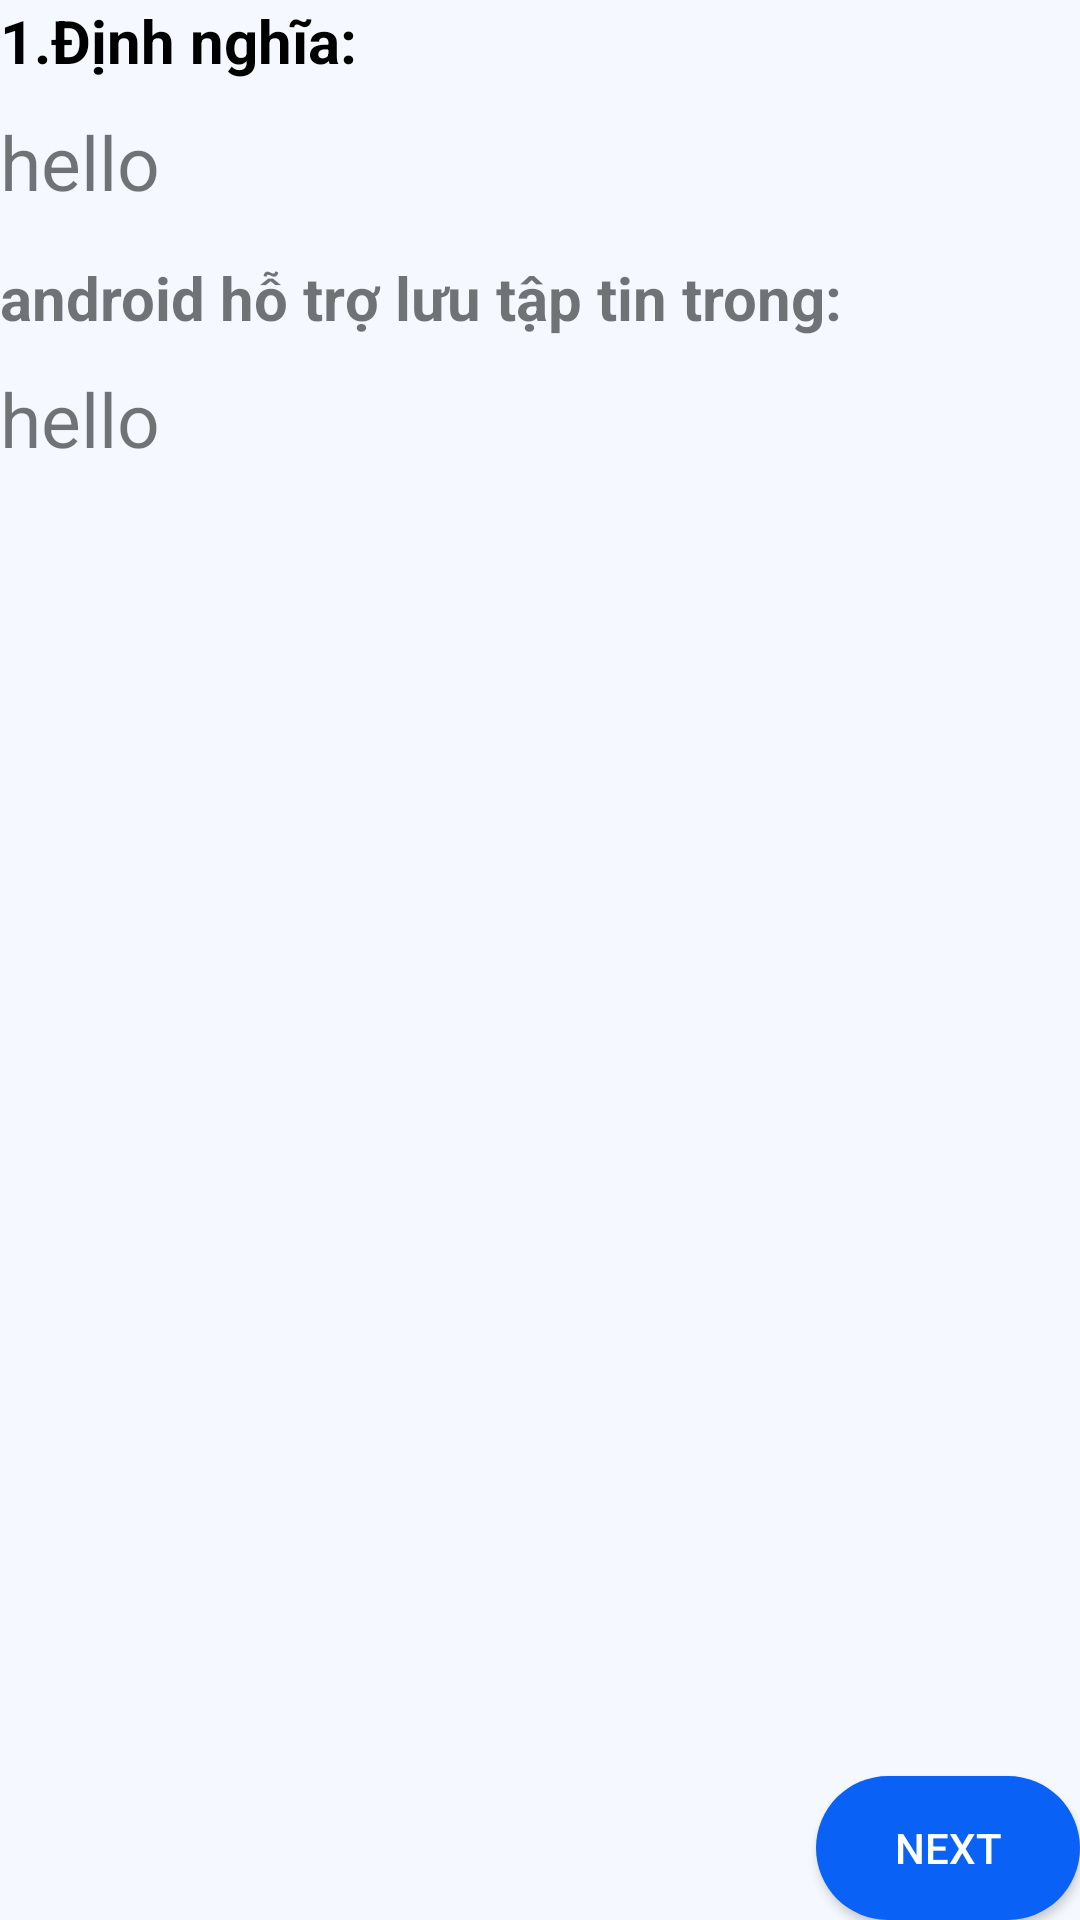

Layout XML and referenced resources for this Android screen:
<!-- AndroidManifest.xml: application theme Theme.MyApplication -->
<!-- res/layout/activity_one.xml -->
<?xml version="1.0" encoding="utf-8"?>
<LinearLayout xmlns:android="http://schemas.android.com/apk/res/android"
    xmlns:app="http://schemas.android.com/apk/res-auto"
    xmlns:tools="http://schemas.android.com/tools"
    android:id="@+id/main"
    android:layout_width="match_parent"
    android:layout_height="match_parent"
    android:orientation="vertical"
    android:layout_margin="30dp"
    tools:context=".chapter5.one.one_activity">
    <LinearLayout
        android:layout_width="match_parent"
        android:layout_height="0dp"
        android:orientation="vertical"
        android:layout_weight="1">
        <TextView
            android:layout_width="match_parent"
            android:layout_height="wrap_content"
            android:text="1.Định nghĩa:"
            android:textStyle="bold"
            android:textColor="@color/black"
            android:textSize="20sp"/>
        <TextView
            android:layout_marginTop="10dp"
            android:id="@+id/DN"
            android:layout_width="match_parent"
            android:layout_height="wrap_content"
            android:text="hello"
            android:textSize="25sp"/>
        <TextView
            android:layout_marginTop="15dp"
            android:layout_width="match_parent"
            android:layout_height="wrap_content"
            android:text="android hỗ trợ lưu tập tin trong:"
            android:textStyle="bold"
            android:textSize="20sp"/>
        <ScrollView
            android:layout_width="match_parent"
            android:layout_height="wrap_content">
            <TextView
                android:layout_marginTop="10dp"
                android:id="@+id/DN2"
                android:layout_width="match_parent"
                android:layout_height="match_parent"
                android:text="hello"
                android:textSize="25sp"/>
        </ScrollView>
    </LinearLayout>

    <androidx.appcompat.widget.AppCompatButton
        android:id="@+id/next"
        android:layout_width="wrap_content"
        android:layout_height="wrap_content"
        android:layout_gravity="end"
        android:background="@drawable/btn_background_blue"
        android:text="Next"
        android:textColor="@color/white" />


</LinearLayout>
<!-- resources referenced by this layout -->
<resources>
  <color name="black">#FF000000</color>
  <color name="white">#FFFFFFFF</color>
  <!-- drawable btn_background_blue (drawable) -->
  <?xml version="1.0" encoding="utf-8"?>
  <layer-list xmlns:android="http://schemas.android.com/apk/res/android">
      <item>
          <shape android:shape="rectangle">
              <solid android:color="@color/blue" />
              <corners android:radius="30dp" />
          </shape>
      </item>
  </layer-list>
  <style name="Theme.MyApplication" parent="Theme.MaterialComponents.DayNight.NoActionBar">
          
          <item name="colorPrimary">@color/purple_500</item>
          <item name="colorPrimaryVariant">@color/purple_700</item>
          <item name="colorOnPrimary">@color/white</item>
          
          <item name="colorSecondary">@color/teal_200</item>
          <item name="colorSecondaryVariant">@color/teal_700</item>
          <item name="colorOnSecondary">@color/black</item>
          
          <item name="android:statusBarColor">?attr/colorPrimaryVariant</item>
          
          <item name="android:windowBackground">@color/bg_color</item>
      </style>
  <color name="blue">#0961F5</color>
  <color name="purple_500">#FF6200EE</color>
  <color name="purple_700">#FF3700B3</color>
  <color name="teal_200">#FF03DAC5</color>
  <color name="teal_700">#FF018786</color>
  <color name="bg_color">#F5F9FF</color>
</resources>
